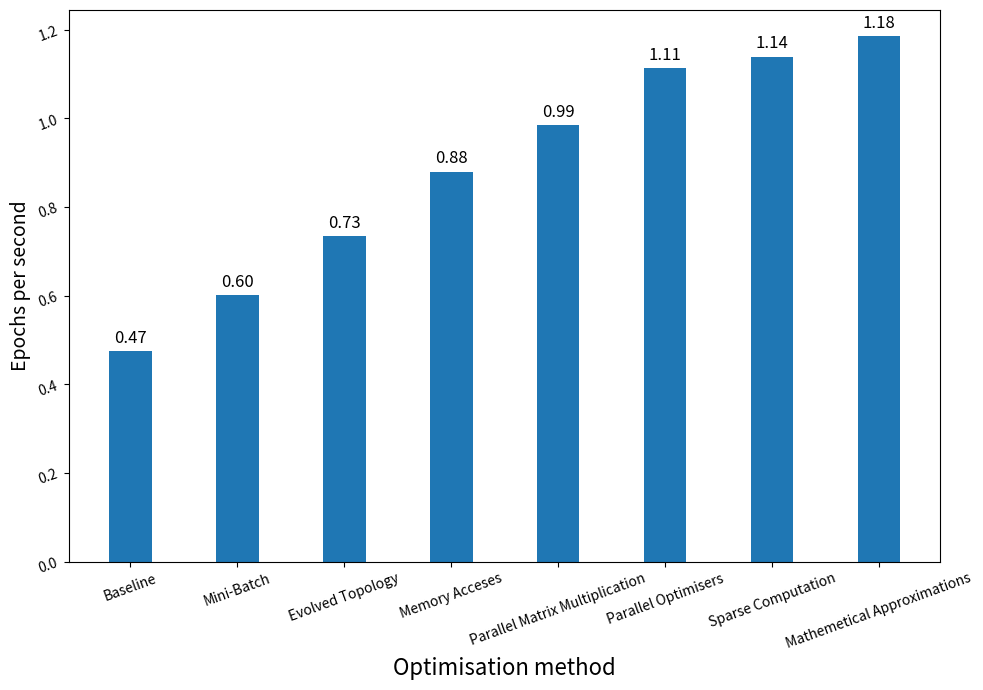

Write Python code to recreate this figure.
import matplotlib.pyplot as plt
import numpy as np

# In seconds
nb_epochs = 20
results = {
	# Train, Min: 41.9278s, Max: 42.3812s, Med: 42.1552s
	"Baseline": {
		"Min": 41.9278,
		"Max": 42.3812,
		"Median": 42.1552,
	},
	# Train, Min: 36.1232s, Max: 36.51s, Med: 36.2672s
	"Mini-Batch": {
		"Min": 33.1232,
		"Max": 33.51,
		"Median": 33.2672,
	},
	# Train, Min: 27.1807s, Max: 27.3425s, Med: 27.2616s
	"Evolved Topology": {
		"Min": 27.1807,
		"Max": 27.3425,
		"Median": 27.2616,
	},
	# Train, Min: 22.7219s, Max: 22.7406s, Med: 22.7312s
	"Memory Acceses": {
		"Min": 22.7219,
		"Max": 22.7406,
		"Median": 22.7312,
	},
	# 4 : Train, Min: 20.2409s, Max: 20.3506s, Med: 20.2957s
	"Parallel Matrix Multiplication": {
		"Min": 20.2409,
		"Max": 20.3506,
		"Median": 20.2957,
	},
	# Train, Min: 17.932s, Max: 17.9976s, Med: 17.9648s
	"Parallel Optimisers": {
		"Min": 17.932,
		"Max": 17.9976,
		"Median": 17.9648,
	},
	# Train, Min: 17.5122s, Max: 17.6001s, Med: 17.5561s
	"Sparse Computation": {
		"Min": 17.5122,
		"Max": 17.6001,
		"Median": 17.5561,
	},
	# Train, Min: 16.8776s, Max: 16.8805s, Med: 16.879s
	"Mathemetical Approximations": {
		"Min": 16.8776,
		"Max": 16.8805,
		"Median": 16.879,
	},
}

def plot_before_after(baseline: str, optimised: str):
	"""
	Plot the number of epochs it can do per second using bar plots with error as text.
	"""
	fig, ax = plt.subplots(figsize=(8, 8))
	# Plot the median training time for each method
	labels = [baseline, optimised]
	x = np.arange(len(labels))
	width = 0.4  # the width of the bars
	avg_times = [results[name]["Median"] for name in labels]
	avg_times = [nb_epochs / t for t in avg_times]

	# Calculate errors
	errors = [
		[
			nb_epochs / results[name]["Median"] - nb_epochs / results[name]["Max"],  # Lower error
			nb_epochs / results[name]["Min"] - nb_epochs / results[name]["Median"],  # Upper error
		]
		for name in labels
	]

	# Plot bars
	rects1 = ax.bar(x, avg_times, width, label='Median')
	# Change the color of the bars
	rects1[0].set_color('red')
	rects1[1].set_color('green')

	# Add labels under the bars
	ax.set_xticks(x)
	ax.set_xticklabels(["Before", "After"])

	# Put the values on top of the bars with error
	def autolabel(rects, errors):
		"""Attach a text label above each bar in *rects*, displaying its height ± error."""
		for rect, error in zip(rects, errors):
			height = rect.get_height()
			lower_error = abs(error[0])  # Lower error
			upper_error = abs(error[1])  # Upper error
			ax.annotate(f"{height:.4f} ± {max(lower_error, upper_error):.4f} epochs/s",
						xy=(rect.get_x() + rect.get_width() / 2, height),
						xytext=(0, 3),  # 3 points vertical offset
						textcoords="offset points",
						ha='center', va='bottom', size=12)

	autolabel(rects1, errors)

	# Make the ticks bigger
	ax.tick_params(axis='both', which='major', labelsize=12)
	# Make the labels bigger
	ax.set_xlabel(f"Before and after {optimised} optimisation", fontsize=16)
	ax.set_ylabel("Epochs per second", fontsize=14)
	
	plt.tight_layout()
	
	plt.savefig("before_after.png", dpi=300, bbox_inches='tight')
	plt.savefig("before_after.svg", dpi=300, bbox_inches='tight')
	plt.show()

def plot_comparaison(all_names: list[str]):
	"""
	Plot the number of epochs in can do per second using bar plots
	"""
	fig, ax = plt.subplots(figsize=(10, 7))
	# Plot the median training time for each method
	labels = all_names
	x = np.arange(len(labels))
	width = 0.4  # the width of the bars
	avg_times = [results[name]["Median"] for name in all_names]
	avg_times = [nb_epochs / t for t in avg_times]
	rects1 = ax.bar(x, avg_times, width, label='Median')

	# Add labels under the bars
	ax.set_xticks(x)
	ax.set_xticklabels(labels)

	# Put the values on top of the bars
	def autolabel(rects):
		"""Attach a text label above each bar in *rects*, displaying its height."""
		for rect in rects:
			height = rect.get_height()
			ax.annotate(f"{height:.2f}",
						xy=(rect.get_x() + rect.get_width() / 2, height),
						xytext=(0, 3),  # 3 points vertical offset
						textcoords="offset points",
						ha='center', va='bottom', size=12)
	autolabel(rects1)

	# Make the ticks bigger
	ax.tick_params(axis='both', which='major', labelsize=10, rotation=20)
	# Make the labels bigger
	ax.set_xlabel("Optimisation method", fontsize=16)
	ax.set_ylabel("Epochs per second", fontsize=14)
	
	plt.tight_layout()

	plt.savefig("comparaison.png", dpi=300, bbox_inches='tight')
	plt.savefig("comparaison.svg", dpi=300, bbox_inches='tight')
	plt.show()
	

# plot_before_after("Evolved Topology", "Memory Acceses")
# plot_before_after("Memory Acceses", "Parallel Matrix Multiplication")
# plot_before_after("Parallel Matrix Multiplication", "Parallel Optimisers")
# plot_before_after("Parallel Optimisers", "Sparse Computation")
# plot_before_after("Sparse Computation", "Mathemetical Approximations")

plot_comparaison(["Baseline", "Mini-Batch", "Evolved Topology", "Memory Acceses", "Parallel Matrix Multiplication", "Parallel Optimisers", "Sparse Computation", "Mathemetical Approximations"])